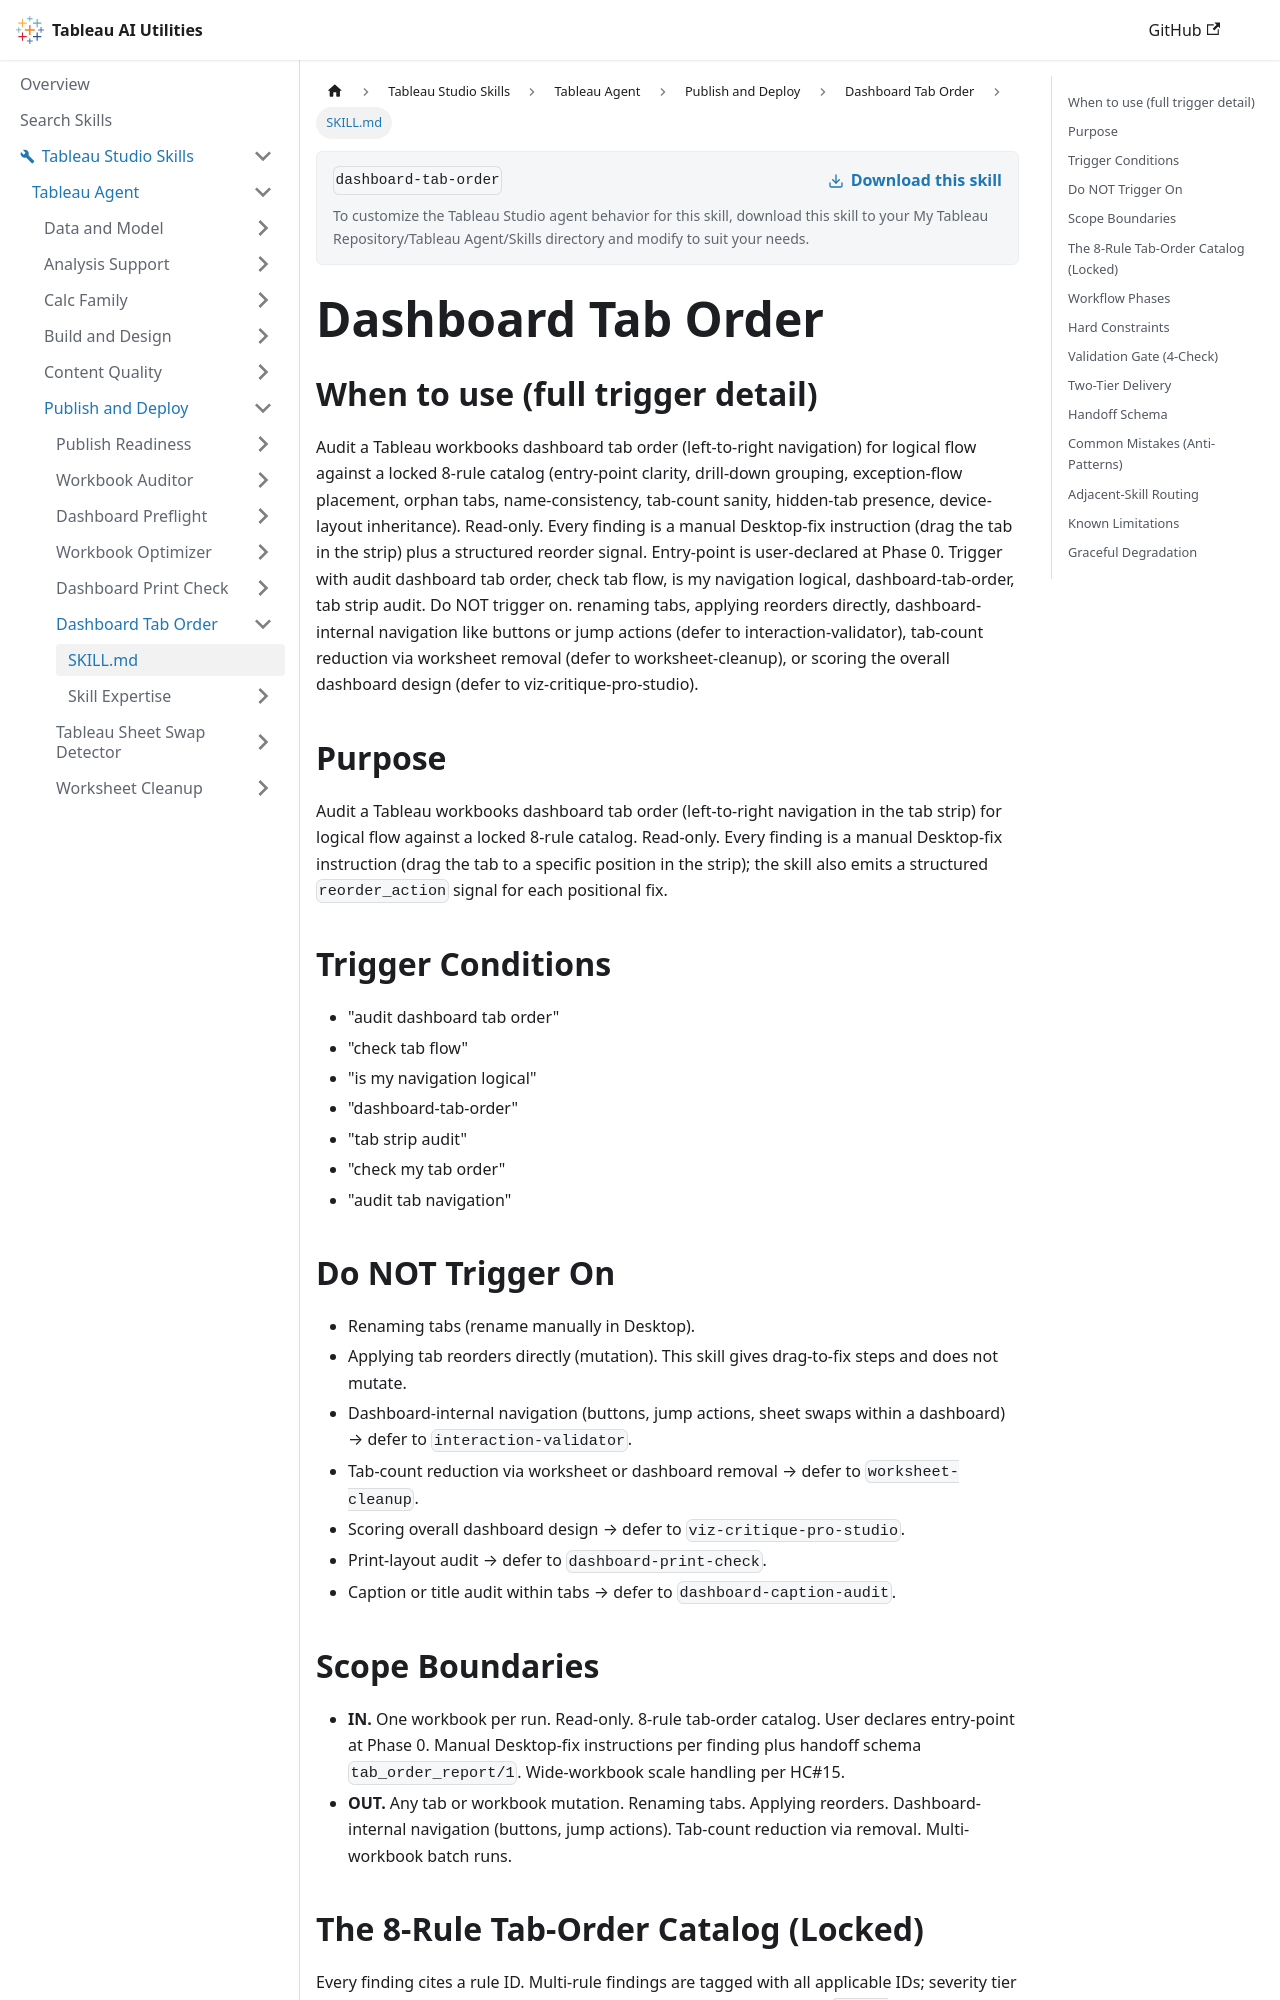

repository: tableau/tableau-ai-utilities · page: tableau-studio-skills/tableau-agent/publish-and-deploy/dashboard-tab-order/SKILL.html · generator: docusaurus

---
name: dashboard-tab-order
description: "Use when the user says 'Audit my dashboard tab order', 'check tab flow', 'is my navigation logical?' Checks the order of dashboard tabs against 8 navigation rules (entry point, drill-down grouping, orphan tabs, and more) and gives drag-to-fix steps. Read-only."
---

# Dashboard Tab Order

## When to use (full trigger detail)

Audit a Tableau workbooks dashboard tab order (left-to-right navigation) for logical flow against a locked 8-rule catalog (entry-point clarity, drill-down grouping, exception-flow placement, orphan tabs, name-consistency, tab-count sanity, hidden-tab presence, device-layout inheritance). Read-only. Every finding is a manual Desktop-fix instruction (drag the tab in the strip) plus a structured reorder signal. Entry-point is user-declared at Phase 0. Trigger with audit dashboard tab order, check tab flow, is my navigation logical, dashboard-tab-order, tab strip audit. Do NOT trigger on. renaming tabs, applying reorders directly, dashboard-internal navigation like buttons or jump actions (defer to interaction-validator), tab-count reduction via worksheet removal (defer to worksheet-cleanup), or scoring the overall dashboard design (defer to viz-critique-pro-studio).

## Purpose

Audit a Tableau workbooks dashboard tab order (left-to-right navigation in the tab strip) for logical flow against a locked 8-rule catalog. Read-only. Every finding is a manual Desktop-fix instruction (drag the tab to a specific position in the strip); the skill also emits a structured `reorder_action` signal for each positional fix.

## Trigger Conditions

- "audit dashboard tab order"
- "check tab flow"
- "is my navigation logical"
- "dashboard-tab-order"
- "tab strip audit"
- "check my tab order"
- "audit tab navigation"

## Do NOT Trigger On

- Renaming tabs (rename manually in Desktop).
- Applying tab reorders directly (mutation). This skill gives drag-to-fix steps and does not mutate.
- Dashboard-internal navigation (buttons, jump actions, sheet swaps within a dashboard) → defer to `interaction-validator`.
- Tab-count reduction via worksheet or dashboard removal → defer to `worksheet-cleanup`.
- Scoring overall dashboard design → defer to `viz-critique-pro-studio`.
- Print-layout audit → defer to `dashboard-print-check`.
- Caption or title audit within tabs → defer to `dashboard-caption-audit`.

## Scope Boundaries

- **IN.** One workbook per run. Read-only. 8-rule tab-order catalog. User declares entry-point at Phase 0. Manual Desktop-fix instructions per finding plus handoff schema `tab_order_report/1`. Wide-workbook scale handling per HC#15.
- **OUT.** Any tab or workbook mutation. Renaming tabs. Applying reorders. Dashboard-internal navigation (buttons, jump actions). Tab-count reduction via removal. Multi-workbook batch runs.
